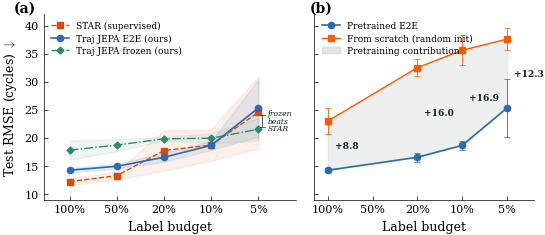

This figure's Python source: (Note: this script raises an exception after producing the figure.)
#!/usr/bin/env python3
"""
FIGURE DESIGN
Message: "SSL pretraining yields a clear label-efficiency advantage: at <=20% labels JEPA
         matches or beats supervised STAR, and at 5% labels the frozen encoder wins outright.
         The from-scratch ablation isolates the growing pretraining contribution."
Type: Two-panel line plot with error ribbons
Layout: (a) Label efficiency comparison, (b) From-scratch ablation with shaded gap
Colors: Forgis-derived palette consistent with rest of paper
Size: NeurIPS single column (5.5in wide, ~2.4in tall)
"""

import matplotlib
matplotlib.use("Agg")
import matplotlib.pyplot as plt
import matplotlib.lines as mlines
import matplotlib.patches as mpatches
import numpy as np

# --- Forgis-derived palette ---
C = {
    "blue":     "#2B6CB0",   # csecondary - our method E2E
    "orange":   "#FF5A00",   # cprimary/tiger
    "teal":     "#2D8A6E",   # caccent - frozen
    "red":      "#DC4B07",   # chighlight - STAR
    "gray":     "#878F92",   # csteel
    "gray_lt":  "#B0B7BA",
    "dark":     "#122128",   # cgunmetal
}

plt.rcParams.update({
    "font.family": "serif",
    "font.serif": ["Times New Roman", "DejaVu Serif"],
    "font.size": 8,
    "mathtext.fontset": "cm",
    "pdf.fonttype": 42,
    "ps.fonttype": 42,
    "axes.labelsize": 9,
    "axes.linewidth": 0.5,
    "axes.spines.top": False,
    "axes.spines.right": False,
    "xtick.labelsize": 8,
    "ytick.labelsize": 8,
    "xtick.direction": "in",
    "ytick.direction": "in",
    "xtick.major.size": 3,
    "ytick.major.size": 3,
    "xtick.major.width": 0.5,
    "ytick.major.width": 0.5,
    "lines.linewidth": 1.0,
    "lines.markersize": 4,
    "legend.fontsize": 7,
    "legend.frameon": False,
    "legend.handlelength": 1.5,
    "figure.dpi": 150,
    "figure.constrained_layout.use": True,
    "savefig.dpi": 300,
    "savefig.bbox": "tight",
    "savefig.pad_inches": 0.02,
    "savefig.format": "pdf",
})

# --- Data from paper Table 3 ---
budgets = [100, 50, 20, 10, 5]
budget_labels = ["100%", "50%", "20%", "10%", "5%"]
x = np.arange(len(budgets))

# STAR (supervised)
star_mean = np.array([12.19, 13.26, 17.74, 18.72, 24.55])
star_std  = np.array([0.6, 0.7, 3.6, 2.8, 6.4])

# JEPA E2E
jepa_e2e_mean = np.array([14.23, 14.93, 16.54, 18.66, 25.33])
jepa_e2e_std  = np.array([0.4, 0.4, 0.8, 0.8, 5.1])

# JEPA Frozen
jepa_frz_mean = np.array([17.81, 18.71, 19.83, 19.93, 21.53])
jepa_frz_std  = np.array([1.7, 1.1, 0.3, 0.9, 2.0])

# From-scratch E2E
scratch_x = np.array([0, 2, 3, 4])
scratch_m = np.array([22.99, 32.50, 35.59, 37.59])
scratch_s = np.array([2.3, 1.5, 2.7, 2.0])

# --- Create figure ---
fig, (ax1, ax2) = plt.subplots(1, 2, figsize=(5.5, 2.4),
                                gridspec_kw={"width_ratios": [1.15, 1.0], "wspace": 0.05})

# ================================================================
# Panel (a): Label efficiency comparison
# ================================================================

# Plot ribbons first (no label)
ax1.fill_between(x, star_mean - star_std, star_mean + star_std,
                 color=C["red"], alpha=0.08, zorder=1)
ax1.fill_between(x, jepa_e2e_mean - jepa_e2e_std, jepa_e2e_mean + jepa_e2e_std,
                 color=C["blue"], alpha=0.10, zorder=1)
ax1.fill_between(x, jepa_frz_mean - jepa_frz_std, jepa_frz_mean + jepa_frz_std,
                 color=C["teal"], alpha=0.08, zorder=1)

# Plot lines with labels for legend
l_star, = ax1.plot(x, star_mean, color=C["red"], linestyle="--", marker="s",
                   markersize=4, linewidth=1.0, zorder=3, label="STAR (supervised)")
l_e2e, = ax1.plot(x, jepa_e2e_mean, color=C["blue"], linestyle="-", marker="o",
                  markersize=4.5, linewidth=1.2, zorder=4, label="Traj JEPA E2E (ours)")
l_frz, = ax1.plot(x, jepa_frz_mean, color=C["teal"], linestyle="-.", marker="D",
                  markersize=3.5, linewidth=1.0, zorder=3, label="Traj JEPA frozen (ours)")

# Crossover annotation: vertical bracket at 5% showing frozen beats STAR
# Draw a thin vertical line segment
ax1.plot([4.08, 4.08], [21.53+0.4, 24.55-0.4], color=C["dark"], lw=0.5, zorder=5,
         solid_capstyle="butt")
# Horizontal ticks at endpoints
ax1.plot([4.03, 4.13], [21.53+0.4, 21.53+0.4], color=C["dark"], lw=0.5, zorder=5)
ax1.plot([4.03, 4.13], [24.55-0.4, 24.55-0.4], color=C["dark"], lw=0.5, zorder=5)
ax1.text(4.2, 23.0, "frozen\nbeats\nSTAR", fontsize=5.5, color=C["dark"],
         ha="left", va="center", linespacing=0.95, style="italic")

ax1.set_xticks(x)
ax1.set_xticklabels(budget_labels)
ax1.set_xlabel("Label budget")
ax1.set_ylabel("Test RMSE (cycles) $\\downarrow$")
ax1.set_ylim(9, 42)
ax1.set_xlim(-0.55, 4.8)

# Legend (use explicit handles to avoid fill_between entries)
ax1.legend(handles=[l_star, l_e2e, l_frz],
           loc="upper left", fontsize=6.5, handlelength=2.0,
           borderpad=0.3, labelspacing=0.35)

ax1.text(-0.12, 1.07, "(a)", transform=ax1.transAxes,
         fontsize=10, fontweight="bold", va="top")

# ================================================================
# Panel (b): From-scratch ablation
# ================================================================
e2e_x_fs = np.array([0, 2, 3, 4])
e2e_m_fs = jepa_e2e_mean[e2e_x_fs]
e2e_s_fs = jepa_e2e_std[e2e_x_fs]

# Shaded pretraining contribution (draw first so it's behind)
ax2.fill_between(scratch_x, e2e_m_fs, scratch_m,
                 color=C["gray_lt"], alpha=0.22, zorder=1)

# Lines
l_pre, = ax2.plot(e2e_x_fs, e2e_m_fs, color=C["blue"], linestyle="-", marker="o",
                  markersize=4.5, linewidth=1.2, zorder=4, label="Pretrained E2E")
ax2.errorbar(e2e_x_fs, e2e_m_fs, yerr=e2e_s_fs, color=C["blue"],
             fmt="none", capsize=2, elinewidth=0.6, capthick=0.5, zorder=3)

l_scr, = ax2.plot(scratch_x, scratch_m, color=C["orange"], linestyle="-", marker="s",
                  markersize=4, linewidth=1.0, zorder=4, label="From scratch (random init)")
ax2.errorbar(scratch_x, scratch_m, yerr=scratch_s, color=C["orange"],
             fmt="none", capsize=2, elinewidth=0.6, capthick=0.5, zorder=3)

# Patch for legend
p_contrib = mpatches.Patch(color=C["gray_lt"], alpha=0.35, label="Pretraining contribution")

# Delta annotations inside the shaded region
deltas = scratch_m - e2e_m_fs
for i, (xi, di) in enumerate(zip(scratch_x, deltas)):
    ymid = (e2e_m_fs[i] + scratch_m[i]) / 2
    ax2.text(xi + 0.15, ymid, f"+{di:.1f}", fontsize=6.5, color=C["dark"],
             va="center", fontweight="bold")

ax2.set_xticks(x)
ax2.set_xticklabels(budget_labels)
ax2.set_xlabel("Label budget")
ax2.set_ylim(9, 42)
ax2.set_xlim(-0.3, 4.6)

# Keep y-tick marks but no labels (shared axis)
ax2.tick_params(axis="y", labelleft=False)

# Legend
ax2.legend(handles=[l_pre, l_scr, p_contrib],
           loc="upper left", fontsize=6.5, handlelength=2.0,
           borderpad=0.3, labelspacing=0.35)

ax2.text(-0.02, 1.07, "(b)", transform=ax2.transAxes,
         fontsize=10, fontweight="bold", va="top")

# Save
out = "C:/Users/Jonaspetersen/dev/IndustrialJEPA/paper-neurips/figures/fig_label_efficiency.pdf"
fig.savefig(out)
plt.close(fig)
print(f"Saved {out}")
